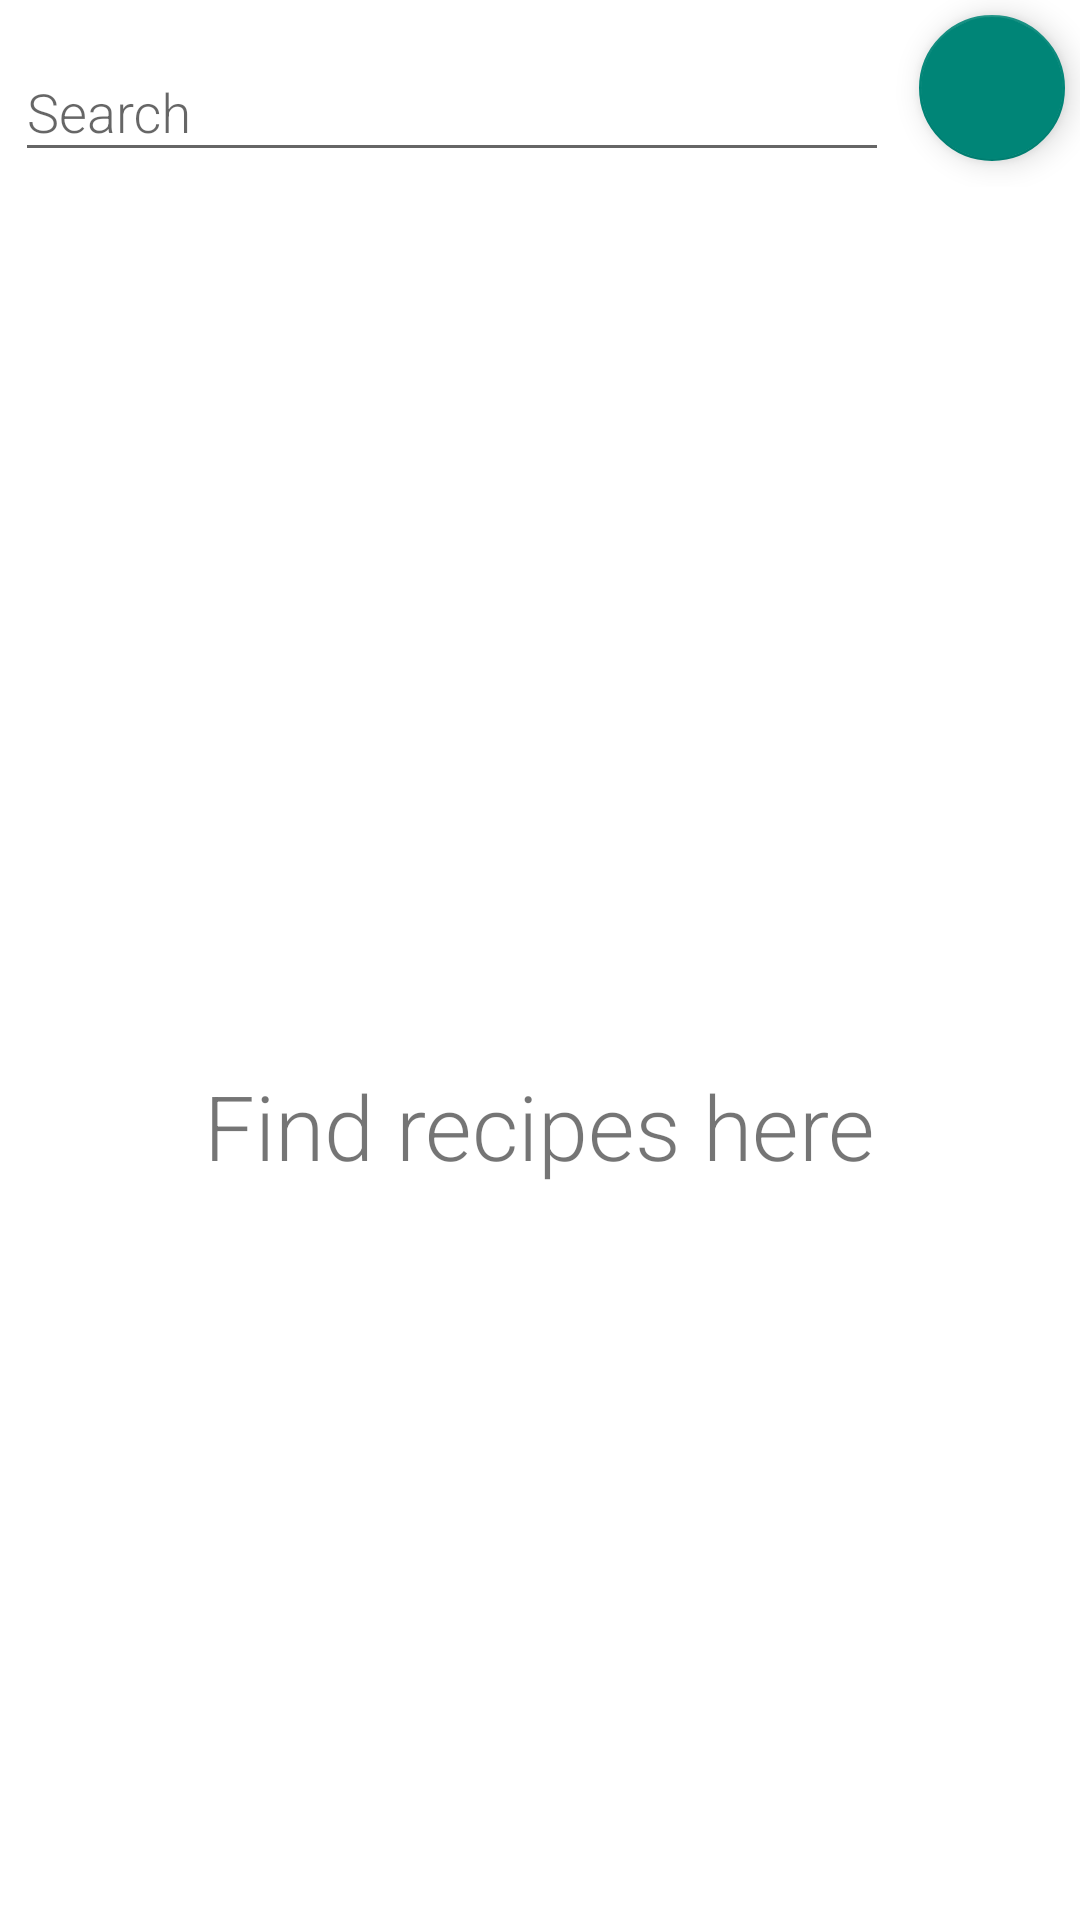

Reconstruct the res/layout file that produces this screen, plus the resources it refers to.
<!-- AndroidManifest.xml: application theme CookBook -->
<!-- res/layout/fragment_search.xml -->
<?xml version="1.0" encoding="utf-8"?>
<androidx.constraintlayout.widget.ConstraintLayout xmlns:android="http://schemas.android.com/apk/res/android"
    xmlns:tools="http://schemas.android.com/tools"
    android:layout_width="match_parent"
    android:layout_height="match_parent"
    xmlns:app="http://schemas.android.com/apk/res-auto"
    android:background="@color/white"
    tools:context=".view.SearchFragment">

    <LinearLayout
        android:id="@+id/searchLayout"
        android:layout_width="match_parent"
        android:layout_height="wrap_content"
        android:orientation="horizontal"
        app:layout_constraintEnd_toEndOf="parent"
        app:layout_constraintStart_toStartOf="parent"
        app:layout_constraintTop_toTopOf="parent">
        
        <com.google.android.material.textfield.TextInputLayout
            android:layout_width="0dp"
            android:layout_height="match_parent"
            android:layout_margin="5dp"
            android:layout_weight="6">
            <com.google.android.material.textfield.TextInputEditText
                android:layout_width="match_parent"
                android:layout_height="match_parent"
                android:hint="@string/search"
                android:id="@+id/searchField"
                android:textColor="@color/black"
                android:fontFamily="sans-serif-light"
                />
        </com.google.android.material.textfield.TextInputLayout>
        
        <com.google.android.material.floatingactionbutton.FloatingActionButton
            android:layout_width="0dp"
            android:layout_height="match_parent"
            android:layout_weight="1"
            android:id="@+id/searchButton"
            android:src="@drawable/ic_baseline_search_24"
            android:layout_margin="5dp"/>
    </LinearLayout>
    <androidx.recyclerview.widget.RecyclerView
        android:layout_width="match_parent"
        android:id="@+id/searchView"
        android:layout_height="wrap_content"
        app:layout_constraintEnd_toEndOf="parent"
        app:layout_constraintStart_toStartOf="parent"
        app:layout_constraintTop_toBottomOf="@+id/searchLayout"
        app:layoutManager="LinearLayoutManager"/>

    <androidx.appcompat.widget.AppCompatImageView
        android:id="@+id/searchIm"
        android:layout_width="70dp"
        android:layout_height="70dp"
        android:src="@drawable/ic_baseline_search_24"
        app:layout_constraintBottom_toBottomOf="parent"
        app:layout_constraintEnd_toEndOf="parent"
        app:layout_constraintStart_toStartOf="parent"
        app:layout_constraintTop_toTopOf="parent" />

    <com.google.android.material.textview.MaterialTextView
        android:layout_width="wrap_content"
        android:layout_height="wrap_content"
        android:id="@+id/searchText"
        android:fontFamily="sans-serif-light"
        android:text="@string/search_here"
        android:textSize="30sp"
        app:layout_constraintEnd_toEndOf="parent"
        app:layout_constraintStart_toStartOf="parent"
        app:layout_constraintTop_toBottomOf="@id/searchIm" />

    <ProgressBar
        android:layout_width="wrap_content"
        android:layout_height="wrap_content"
        android:id="@+id/searchProgressBar"
        app:layout_constraintBottom_toBottomOf="parent"
        app:layout_constraintEnd_toEndOf="parent"
        app:layout_constraintStart_toStartOf="parent"
        app:layout_constraintTop_toTopOf="parent"
        android:visibility="invisible"/>

    <com.google.android.material.textview.MaterialTextView
        android:layout_width="wrap_content"
        android:layout_height="wrap_content"
        app:layout_constraintEnd_toEndOf="parent"
        app:layout_constraintStart_toStartOf="parent"
        app:layout_constraintTop_toBottomOf="@id/searchProgressBar"
        android:text="@string/finding"
        android:textSize="30sp"
        android:visibility="invisible"
        android:fontFamily="sans-serif-light"/>


</androidx.constraintlayout.widget.ConstraintLayout>
<!-- resources referenced by this layout -->
<resources>
  <string name="finding">Finding recipes…</string>
  <string name="search">Search</string>
  <string name="search_here">Find recipes here</string>
  <style name="CookBook" parent="Theme.AppCompat.DayNight.NoActionBar">
          
          
          
          
          <item name="colorOnPrimary">@color/white</item>
          <item name="colorPrimary">#FF80AB</item>
          <item name="itemIconTint">#8E24AA</item>
          <item name="colorOnSurface">@color/white</item>
  
      </style>
  <!-- not gathered from this repository: default colours our renderer supplied (Android Studio template values) -->
  <color name="black">#FF000000</color>
  <color name="white">#FFFFFFFF</color>
</resources>
